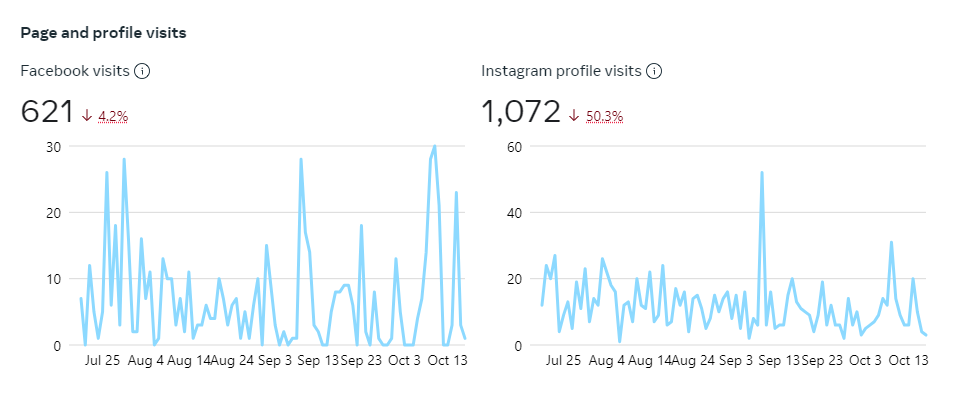

Values plotted in this chart, from the file beside it:
sep=, 
Facebook visits
Date, Facebook Page likes
2023-07-20T00:00:00, 7
2023-07-21T00:00:00, 0
2023-07-22T00:00:00, 12
2023-07-23T00:00:00, 5
2023-07-24T00:00:00, 1
2023-07-25T00:00:00, 5
2023-07-26T00:00:00, 26
2023-07-27T00:00:00, 6
2023-07-28T00:00:00, 18
2023-07-29T00:00:00, 3
2023-07-30T00:00:00, 28
2023-07-31T00:00:00, 16
2023-08-01T00:00:00, 2
2023-08-02T00:00:00, 2
2023-08-03T00:00:00, 16
2023-08-04T00:00:00, 7
2023-08-05T00:00:00, 11
2023-08-06T00:00:00, 0
2023-08-07T00:00:00, 1
2023-08-08T00:00:00, 13
2023-08-09T00:00:00, 10
2023-08-10T00:00:00, 10
2023-08-11T00:00:00, 3
2023-08-12T00:00:00, 7
2023-08-13T00:00:00, 2
2023-08-14T00:00:00, 11
2023-08-15T00:00:00, 1
2023-08-16T00:00:00, 3
2023-08-17T00:00:00, 3
2023-08-18T00:00:00, 6
2023-08-19T00:00:00, 4
2023-08-20T00:00:00, 4
2023-08-21T00:00:00, 10
2023-08-22T00:00:00, 7
2023-08-23T00:00:00, 3
2023-08-24T00:00:00, 6
2023-08-25T00:00:00, 7
2023-08-26T00:00:00, 1
2023-08-27T00:00:00, 5
2023-08-28T00:00:00, 1
2023-08-29T00:00:00, 6
2023-08-30T00:00:00, 10
2023-08-31T00:00:00, 0
2023-09-01T00:00:00, 15
2023-09-02T00:00:00, 9
2023-09-03T00:00:00, 3
2023-09-04T00:00:00, 0
2023-09-05T00:00:00, 2
2023-09-06T00:00:00, 0
2023-09-07T00:00:00, 1
2023-09-08T00:00:00, 1
2023-09-09T00:00:00, 28
2023-09-10T00:00:00, 17
2023-09-11T00:00:00, 14
2023-09-12T00:00:00, 3
2023-09-13T00:00:00, 2
2023-09-14T00:00:00, 0
2023-09-15T00:00:00, 0
... 124 more rows
